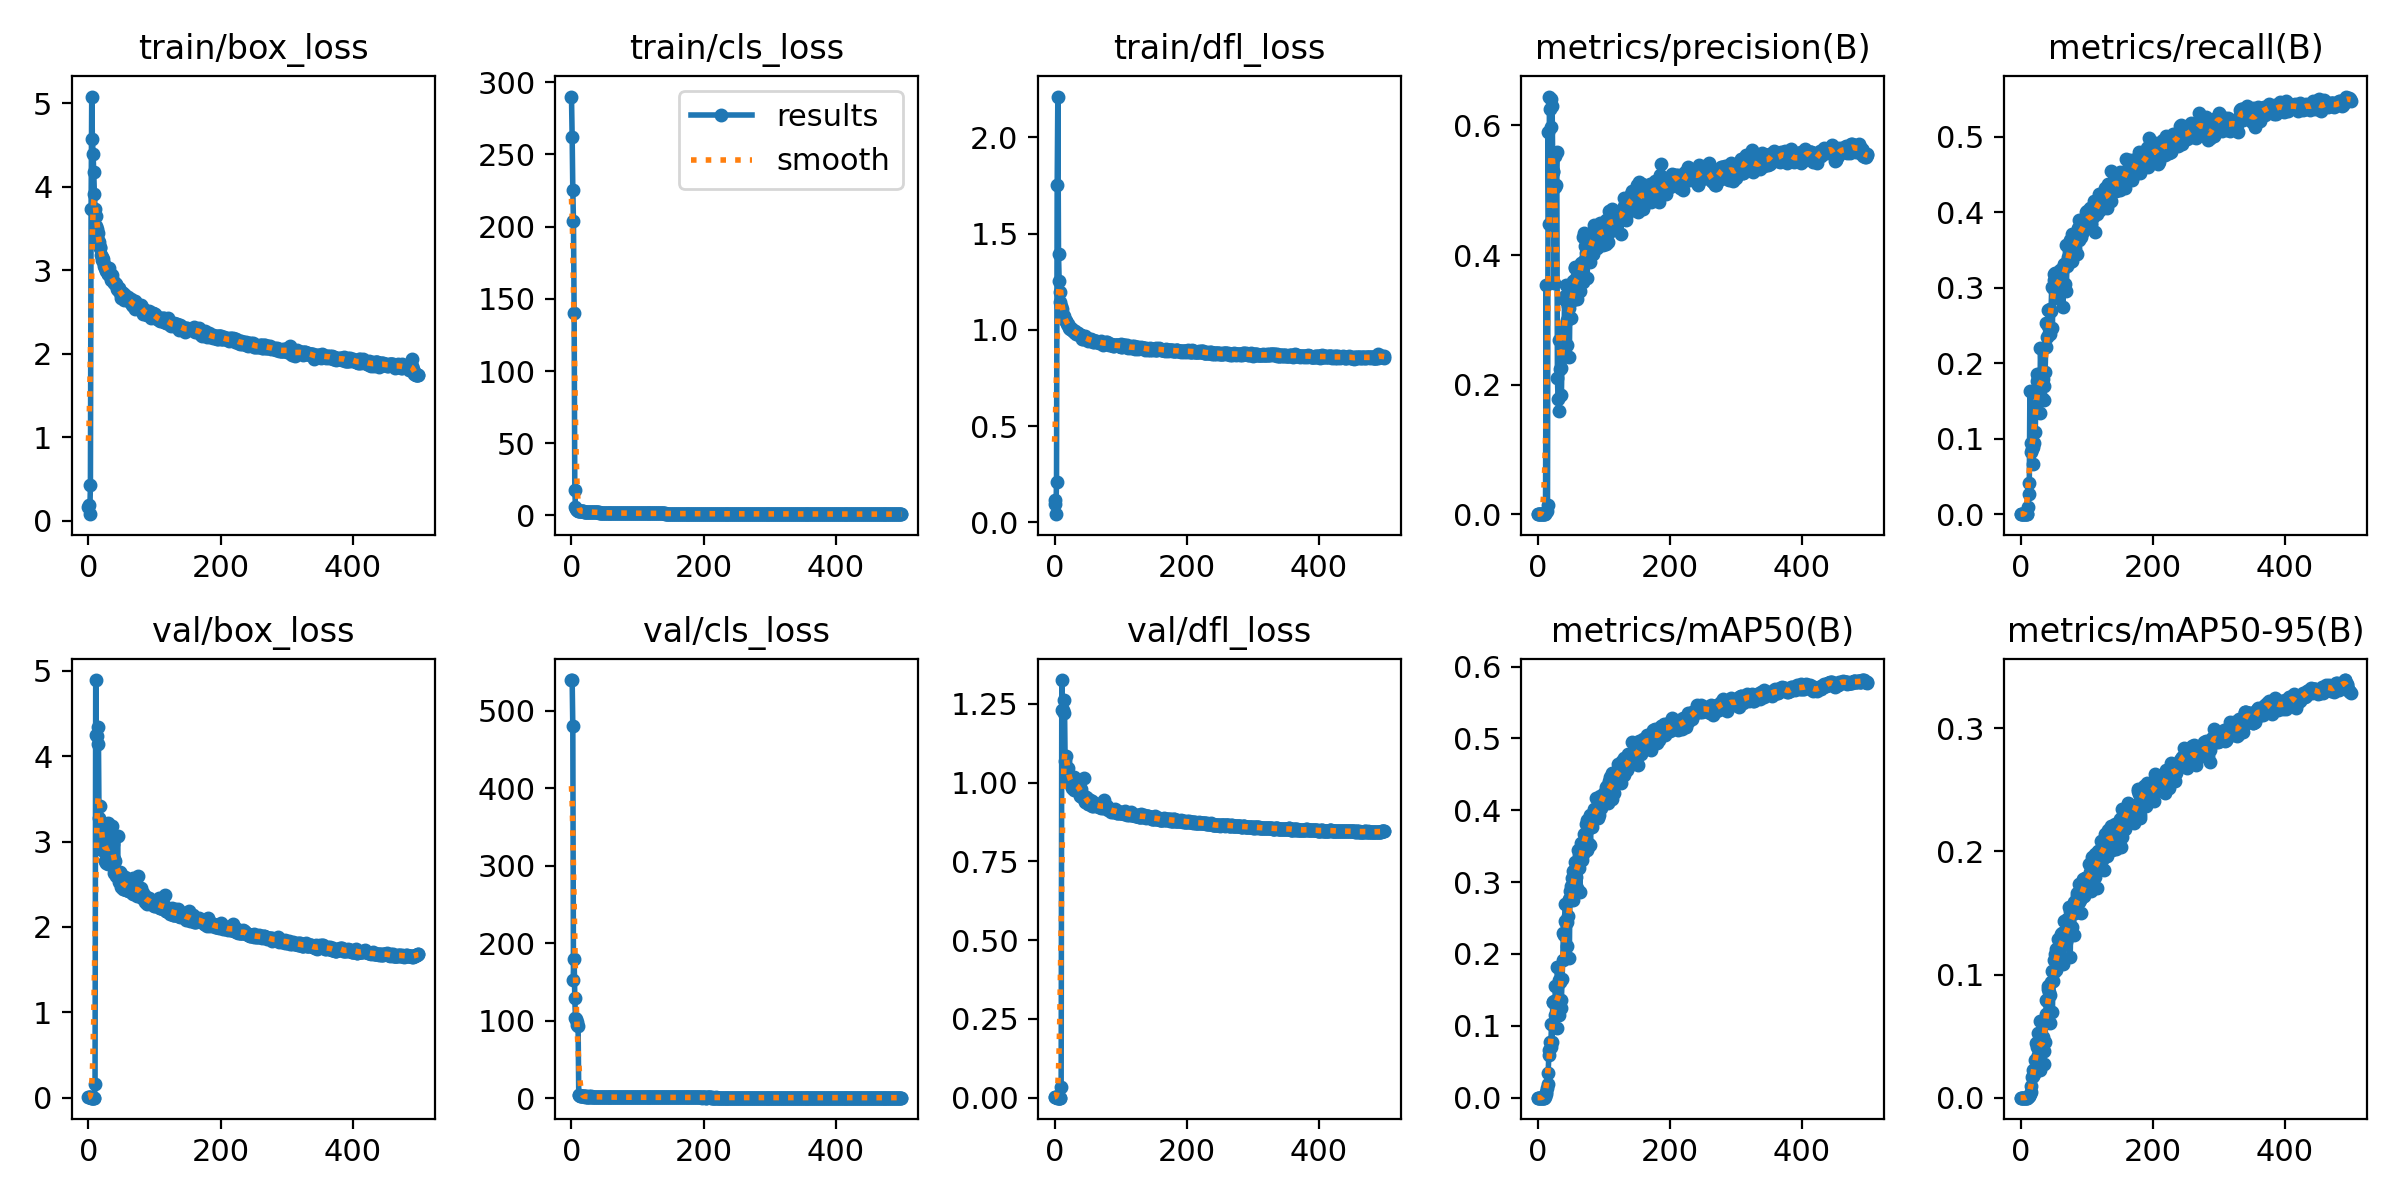

Data behind this chart, as committed beside it:
epoch, train/box_loss, train/cls_loss, train/dfl_loss, metrics/precision(B), metrics/recall(B), metrics/mAP50(B), metrics/mAP50-95(B), val/box_loss, val/cls_loss, val/dfl_loss, lr/pg0, lr/pg1, lr/pg2
0, 0.1594, 290.1, 0.09516, 0, 0, 0, 0, 0.00487, 539.5, 0.00276, 0.00011, 0.00011, 0.00011
1, 0.1864, 262.2, 0.1187, 0, 0, 0, 0, 0.00485, 539.5, 0.00274, 0.0002295, 0.0002295, 0.0002295
2, 0.07606, 225.6, 0.04288, 0, 0, 0, 0, 0.00452, 479.8, 0.00255, 0.0003486, 0.0003486, 0.0003486
3, 0.4203, 203.6, 0.212, 0, 0, 0, 0, 0.00267, 153.1, 0.00157, 0.0004672, 0.0004672, 0.0004672
4, 3.735, 140.4, 1.754, 0, 0, 0, 0, 0.00073, 179.5, 0.00049, 0.0005853, 0.0005853, 0.0005853
5, 5.081, 17.8, 2.212, 0, 0, 0, 0, 0.0002, 129.6, 0.0002, 0.000703, 0.000703, 0.000703
6, 4.57, 5.97, 1.395, 0, 0, 0, 0, 0.00033, 103.3, 0.0003, 0.0008201, 0.0008201, 0.0008201
7, 4.396, 4.112, 1.252, 0, 0, 0, 0, 0.0003, 102.7, 0.00029, 0.0009368, 0.0009368, 0.0009368
8, 4.176, 3.635, 1.196, 0, 0, 0, 0, 0.0003, 98.94, 0.00026, 0.0009842, 0.0009842, 0.0009842
9, 3.917, 3.446, 1.146, 0, 0, 0, 0, 0.00011, 94.81, 0.00013, 0.0009842, 0.0009842, 0.0009842
10, 3.736, 3.346, 1.124, 0, 0, 0, 0, 0.1609, 93, 0.03515, 0.0009822, 0.0009822, 0.0009822
11, 3.646, 3.262, 1.109, 0.00095, 0.00902, 0.00121, 0.00024, 4.893, 4.88, 1.326, 0.0009802, 0.0009802, 0.0009802
12, 3.53, 3.154, 1.091, 0.00389, 0.04191, 0.00497, 0.00112, 4.248, 4.019, 1.232, 0.0009782, 0.0009782, 0.0009782
13, 3.49, 3.076, 1.078, 0.3541, 0.02682, 0.00733, 0.00145, 4.232, 2.874, 1.232, 0.0009762, 0.0009762, 0.0009762
14, 3.441, 3.019, 1.074, 0.00473, 0.1626, 0.01405, 0.00259, 4.143, 2.961, 1.222, 0.0009743, 0.0009743, 0.0009743
15, 3.359, 2.889, 1.061, 0.0145, 0.09484, 0.01939, 0.00429, 4.339, 2.99, 1.261, 0.0009723, 0.0009723, 0.0009723
16, 3.337, 2.857, 1.052, 0.5901, 0.08257, 0.03498, 0.00914, 3.275, 2.624, 1.068, 0.0009703, 0.0009703, 0.0009703
17, 3.262, 2.776, 1.048, 0.4475, 0.08595, 0.05897, 0.01668, 3.013, 2.474, 1.044, 0.0009683, 0.0009683, 0.0009683
18, 3.273, 2.749, 1.044, 0.6446, 0.0661, 0.06699, 0.01735, 3.421, 2.536, 1.085, 0.0009663, 0.0009663, 0.0009663
19, 3.183, 2.693, 1.029, 0.6253, 0.08919, 0.07702, 0.02255, 2.957, 2.409, 1.031, 0.0009644, 0.0009644, 0.0009644
20, 3.163, 2.647, 1.03, 0.5973, 0.09384, 0.07012, 0.01917, 3.125, 2.463, 1.047, 0.0009624, 0.0009624, 0.0009624
21, 3.122, 2.607, 1.027, 0.6402, 0.1419, 0.1026, 0.03099, 2.906, 2.255, 1.007, 0.0009604, 0.0009604, 0.0009604
22, 3.132, 2.57, 1.011, 0.63, 0.1083, 0.07807, 0.0223, 2.933, 2.361, 1.013, 0.0009584, 0.0009584, 0.0009584
23, 3.072, 2.538, 1.01, 0.5284, 0.1429, 0.1331, 0.04435, 2.889, 2.249, 1.014, 0.0009564, 0.0009564, 0.0009564
24, 3.045, 2.509, 1.002, 0.5292, 0.1854, 0.1335, 0.04141, 2.909, 2.166, 1.003, 0.0009545, 0.0009545, 0.0009545
25, 3.022, 2.466, 1.008, 0.3575, 0.177, 0.1347, 0.04411, 2.778, 2.096, 0.9928, 0.0009525, 0.0009525, 0.0009525
26, 3.004, 2.434, 0.9975, 0.5053, 0.1591, 0.1158, 0.03439, 3.173, 2.322, 1.018, 0.0009505, 0.0009505, 0.0009505
27, 2.986, 2.408, 1.001, 0.5529, 0.1804, 0.1552, 0.05214, 2.752, 2.106, 0.9846, 0.0009485, 0.0009485, 0.0009485
28, 2.995, 2.398, 0.9973, 0.5088, 0.164, 0.127, 0.04257, 2.905, 2.192, 0.9947, 0.0009465, 0.0009465, 0.0009465
29, 2.956, 2.345, 0.9901, 0.5588, 0.1345, 0.09727, 0.0223, 3.215, 2.334, 1.019, 0.0009446, 0.0009446, 0.0009446
30, 2.949, 2.344, 0.9882, 0.2101, 0.2203, 0.1814, 0.06219, 2.735, 2.004, 0.976, 0.0009426, 0.0009426, 0.0009426
31, 3.03, 2.298, 0.993, 0.1773, 0.1866, 0.1335, 0.04474, 2.867, 2.141, 0.989, 0.0009406, 0.0009406, 0.0009406
32, 2.933, 2.253, 0.9814, 0.1588, 0.1539, 0.1148, 0.03711, 2.89, 2.207, 0.993, 0.0009386, 0.0009386, 0.0009386
33, 2.958, 2.263, 0.9806, 0.2687, 0.1832, 0.1633, 0.04864, 2.8, 2.061, 0.9764, 0.0009366, 0.0009366, 0.0009366
34, 2.884, 2.22, 0.9847, 0.224, 0.1789, 0.1615, 0.04929, 2.969, 2.073, 1.001, 0.0009347, 0.0009347, 0.0009347
35, 2.94, 2.166, 0.9836, 0.2251, 0.1517, 0.1252, 0.02758, 3.184, 1.994, 1.004, 0.0009327, 0.0009327, 0.0009327
36, 2.889, 2.166, 0.9764, 0.1835, 0.1697, 0.1358, 0.03767, 3.018, 1.982, 0.9905, 0.0009307, 0.0009307, 0.0009307
37, 2.872, 2.133, 0.9722, 0.2428, 0.189, 0.1649, 0.04521, 2.977, 1.96, 0.988, 0.0009287, 0.0009287, 0.0009287
38, 2.842, 2.077, 0.9759, 0.2433, 0.221, 0.1911, 0.06768, 2.796, 1.946, 0.9805, 0.0009267, 0.0009267, 0.0009267
39, 2.849, 2.071, 0.972, 0.2876, 0.2527, 0.2298, 0.07941, 2.635, 1.78, 0.9591, 0.0009248, 0.0009248, 0.0009248
40, 2.853, 2.044, 0.9717, 0.2819, 0.2352, 0.2261, 0.07849, 2.773, 1.84, 0.9793, 0.0009228, 0.0009228, 0.0009228
41, 2.832, 2.041, 0.9686, 0.3371, 0.2499, 0.246, 0.09043, 2.596, 1.754, 0.9554, 0.0009208, 0.0009208, 0.0009208
42, 2.826, 1.972, 0.9551, 0.3312, 0.2706, 0.2692, 0.08792, 2.635, 1.732, 0.9555, 0.0009188, 0.0009188, 0.0009188
43, 2.779, 1.953, 0.9552, 0.3533, 0.2405, 0.2424, 0.08615, 2.595, 1.799, 0.9534, 0.0009168, 0.0009168, 0.0009168
44, 2.793, 1.957, 0.9643, 0.2616, 0.239, 0.2104, 0.06045, 3.062, 2.027, 1.016, 0.0009149, 0.0009149, 0.0009149
45, 2.76, 1.944, 0.9657, 0.3003, 0.2719, 0.2439, 0.08299, 2.649, 1.713, 0.9588, 0.0009129, 0.0009129, 0.0009129
46, 2.792, 1.945, 0.9681, 0.3209, 0.2686, 0.2531, 0.09365, 2.526, 1.725, 0.9389, 0.0009109, 0.0009109, 0.0009109
47, 2.748, 1.913, 0.9563, 0.3185, 0.3007, 0.2767, 0.1027, 2.543, 1.654, 0.9388, 0.0009089, 0.0009089, 0.0009089
48, 2.732, 1.889, 0.9549, 0.2421, 0.2471, 0.1949, 0.06984, 2.641, 1.714, 0.9546, 0.0009069, 0.0009069, 0.0009069
49, 2.744, 1.906, 0.9589, 0.3328, 0.2991, 0.2874, 0.0948, 2.622, 1.637, 0.9526, 0.000905, 0.000905, 0.000905
50, 2.67, 1.835, 0.9504, 0.3424, 0.3185, 0.295, 0.1119, 2.469, 1.692, 0.9336, 0.000903, 0.000903, 0.000903
51, 2.712, 1.831, 0.9442, 0.3024, 0.3109, 0.275, 0.1024, 2.51, 1.592, 0.9347, 0.000901, 0.000901, 0.000901
52, 2.732, 1.843, 0.9541, 0.3332, 0.3189, 0.3056, 0.1167, 2.448, 1.53, 0.9314, 0.000899, 0.000899, 0.000899
53, 2.673, 1.793, 0.9463, 0.3306, 0.2867, 0.2757, 0.1034, 2.547, 1.595, 0.9463, 0.000897, 0.000897, 0.000897
54, 2.647, 1.766, 0.9452, 0.3595, 0.3041, 0.3161, 0.1207, 2.449, 1.547, 0.9323, 0.0008951, 0.0008951, 0.0008951
55, 2.698, 1.808, 0.9509, 0.3414, 0.3, 0.3003, 0.1139, 2.482, 1.565, 0.9321, 0.0008931, 0.0008931, 0.0008931
56, 2.664, 1.759, 0.9474, 0.3821, 0.2992, 0.3145, 0.1125, 2.587, 1.573, 0.9436, 0.0008911, 0.0008911, 0.0008911
57, 2.667, 1.771, 0.9419, 0.3806, 0.3103, 0.3274, 0.129, 2.435, 1.518, 0.9272, 0.0008891, 0.0008891, 0.0008891
58, 2.642, 1.774, 0.9394, 0.365, 0.3116, 0.3074, 0.1232, 2.435, 1.55, 0.9276, 0.0008871, 0.0008871, 0.0008871
59, 2.656, 1.76, 0.9427, 0.3315, 0.2985, 0.2917, 0.1107, 2.536, 1.532, 0.9308, 0.0008852, 0.0008852, 0.0008852
... 440 more rows
